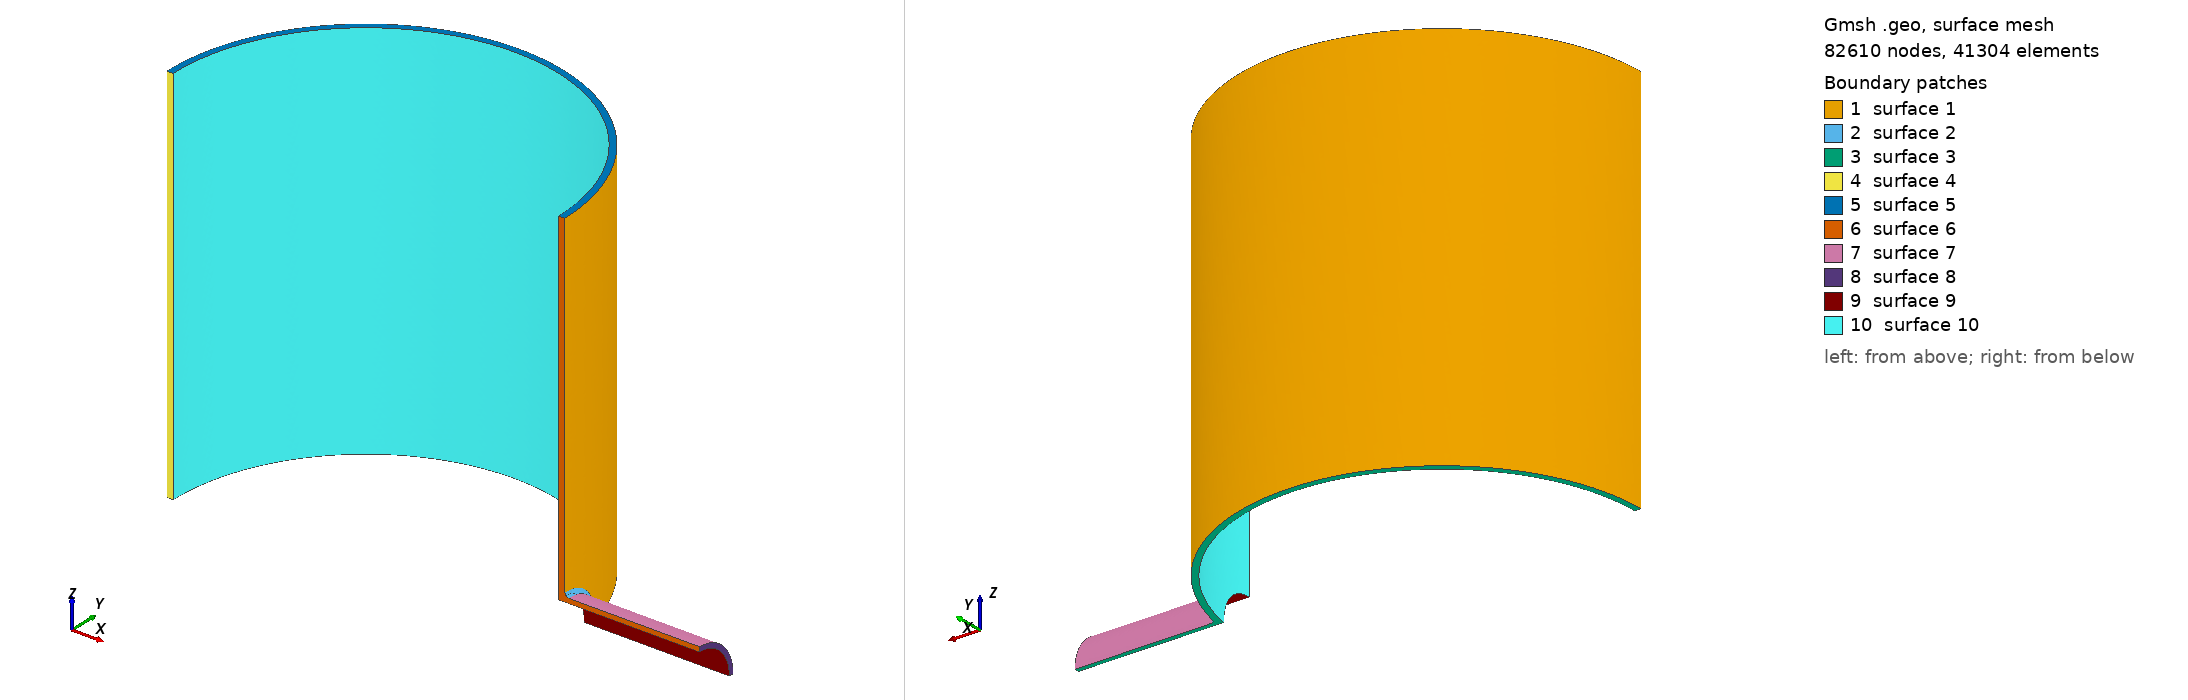

Gmsh geometry script, surface-meshed: 82610 nodes, 41304 surface elements. Boundary patches (legend numbers): 1 surface 1, 2 surface 2, 3 surface 3, 4 surface 4, 5 surface 5, 6 surface 6, 7 surface 7, 8 surface 8, 9 surface 9, 10 surface 10. Left view from above one corner, right view from below the opposite corner. The script declares no physical surfaces, so the legend lists its geometric surfaces.

=== mesh.geo (drawn) ===
SetFactory("OpenCASCADE");
Merge "vessel.step";
Field[1] = MathEval;
Field[1].F = "Min(14.0, 4.05 + 0.08*Max(0, Sqrt((x-516.0)^2+y^2+z^2) - 140.0))";
Background Field = 1;
Mesh.MeshSizeExtendFromBoundary = 0; Mesh.MeshSizeFromPoints = 0; Mesh.MeshSizeFromCurvature = 0;
Mesh.ElementOrder = 2; Mesh.SecondOrderLinear = 0; Mesh.Optimize = 1;
Physical Volume("VESSEL") = Volume{:};


Also in the case, not shown: vessel.step (merged mesh/CAD file).
